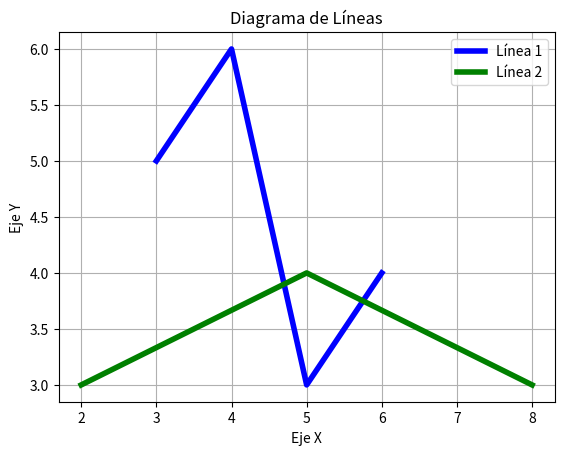

This chart was generated by the following Python code:
import matplotlib.pyplot as plt
#Definir los datos
x1 = [3, 4, 5, 6]
y1 = [5, 6, 3, 4]
x2 = [2, 5, 8]
y2 = [3, 4, 3]

#Configurar las características del gráfico
plt.plot(x1, y1, label = 'Línea 1', linewidth = 4, color = 'blue')
plt.plot(x2, y2, label = 'Línea 2', linewidth = 4, color = 'green')

#Definir título y nombres de ejes
plt.title('Diagrama de Líneas')
plt.ylabel('Eje Y')
plt.xlabel('Eje X')

#Mostrar leyenda, cuadrícula y figura
plt.legend()
plt.grid()
plt.show()